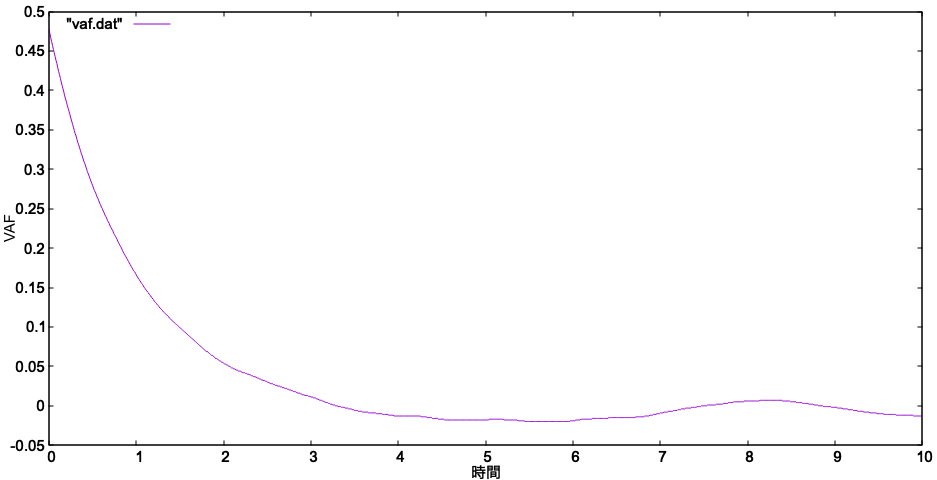

The file beside this chart, header and first rows:
0, 0
0.01, 0
0.02, 0.467
0.03, 0.462
0.04, 0.457
0.05, 0.452
0.06, 0.448
0.07, 0.443
0.08, 0.438
0.09, 0.434
0.1, 0.429
0.11, 0.424
0.12, 0.42
0.13, 0.415
0.14, 0.411
0.15, 0.406
0.16, 0.402
0.17, 0.398
0.18, 0.393
0.19, 0.389
0.2, 0.385
0.21, 0.381
0.22, 0.377
0.23, 0.373
0.24, 0.369
0.25, 0.365
0.26, 0.361
0.27, 0.357
0.28, 0.353
0.29, 0.349
0.3, 0.345
0.31, 0.342
0.32, 0.338
0.33, 0.334
0.34, 0.331
0.35, 0.327
0.36, 0.324
0.37, 0.32
0.38, 0.317
0.39, 0.313
0.4, 0.31
0.41, 0.307
0.42, 0.304
0.43, 0.3
0.44, 0.297
0.45, 0.294
0.46, 0.291
0.47, 0.288
0.48, 0.285
0.49, 0.282
0.5, 0.279
0.51, 0.276
0.52, 0.273
0.53, 0.271
0.54, 0.268
0.55, 0.265
0.56, 0.263
0.57, 0.26
0.58, 0.257
0.59, 0.255
0.6, 0.252
... 939 more rows
